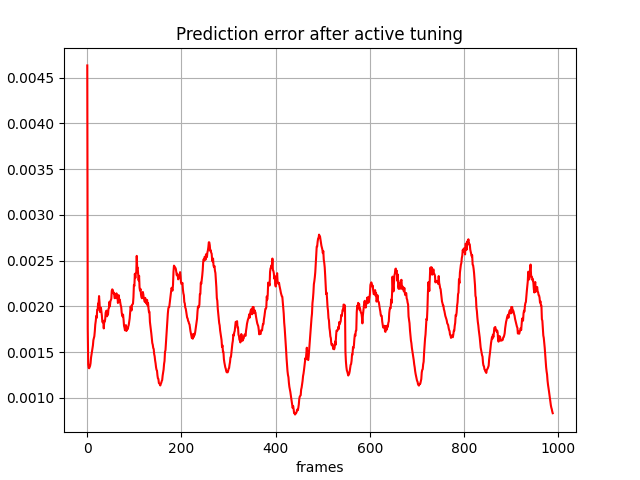

Source data for this figure (header and first rows):
, 0
0, 0.004634
1, 0.001754
2, 0.001365
3, 0.001325
4, 0.001322
5, 0.001336
6, 0.001349
7, 0.001379
8, 0.001439
9, 0.001475
10, 0.001518
11, 0.001552
12, 0.001573
13, 0.001631
14, 0.001652
15, 0.001673
16, 0.001728
17, 0.001801
18, 0.001839
19, 0.001894
20, 0.001874
21, 0.001959
22, 0.001958
23, 0.00203
24, 0.002028
25, 0.002112
26, 0.002041
27, 0.001938
28, 0.001965
29, 0.001985
30, 0.001937
31, 0.001898
32, 0.001829
33, 0.001825
34, 0.001842
35, 0.001758
36, 0.001835
37, 0.001832
38, 0.001856
39, 0.001929
40, 0.001947
41, 0.001953
42, 0.001891
43, 0.001936
44, 0.001909
45, 0.001971
46, 0.001981
47, 0.002049
48, 0.001999
49, 0.002052
50, 0.002067
51, 0.002082
52, 0.00217
53, 0.002185
54, 0.002179
55, 0.002161
56, 0.00214
57, 0.002144
58, 0.002089
59, 0.002089
... 929 more rows
